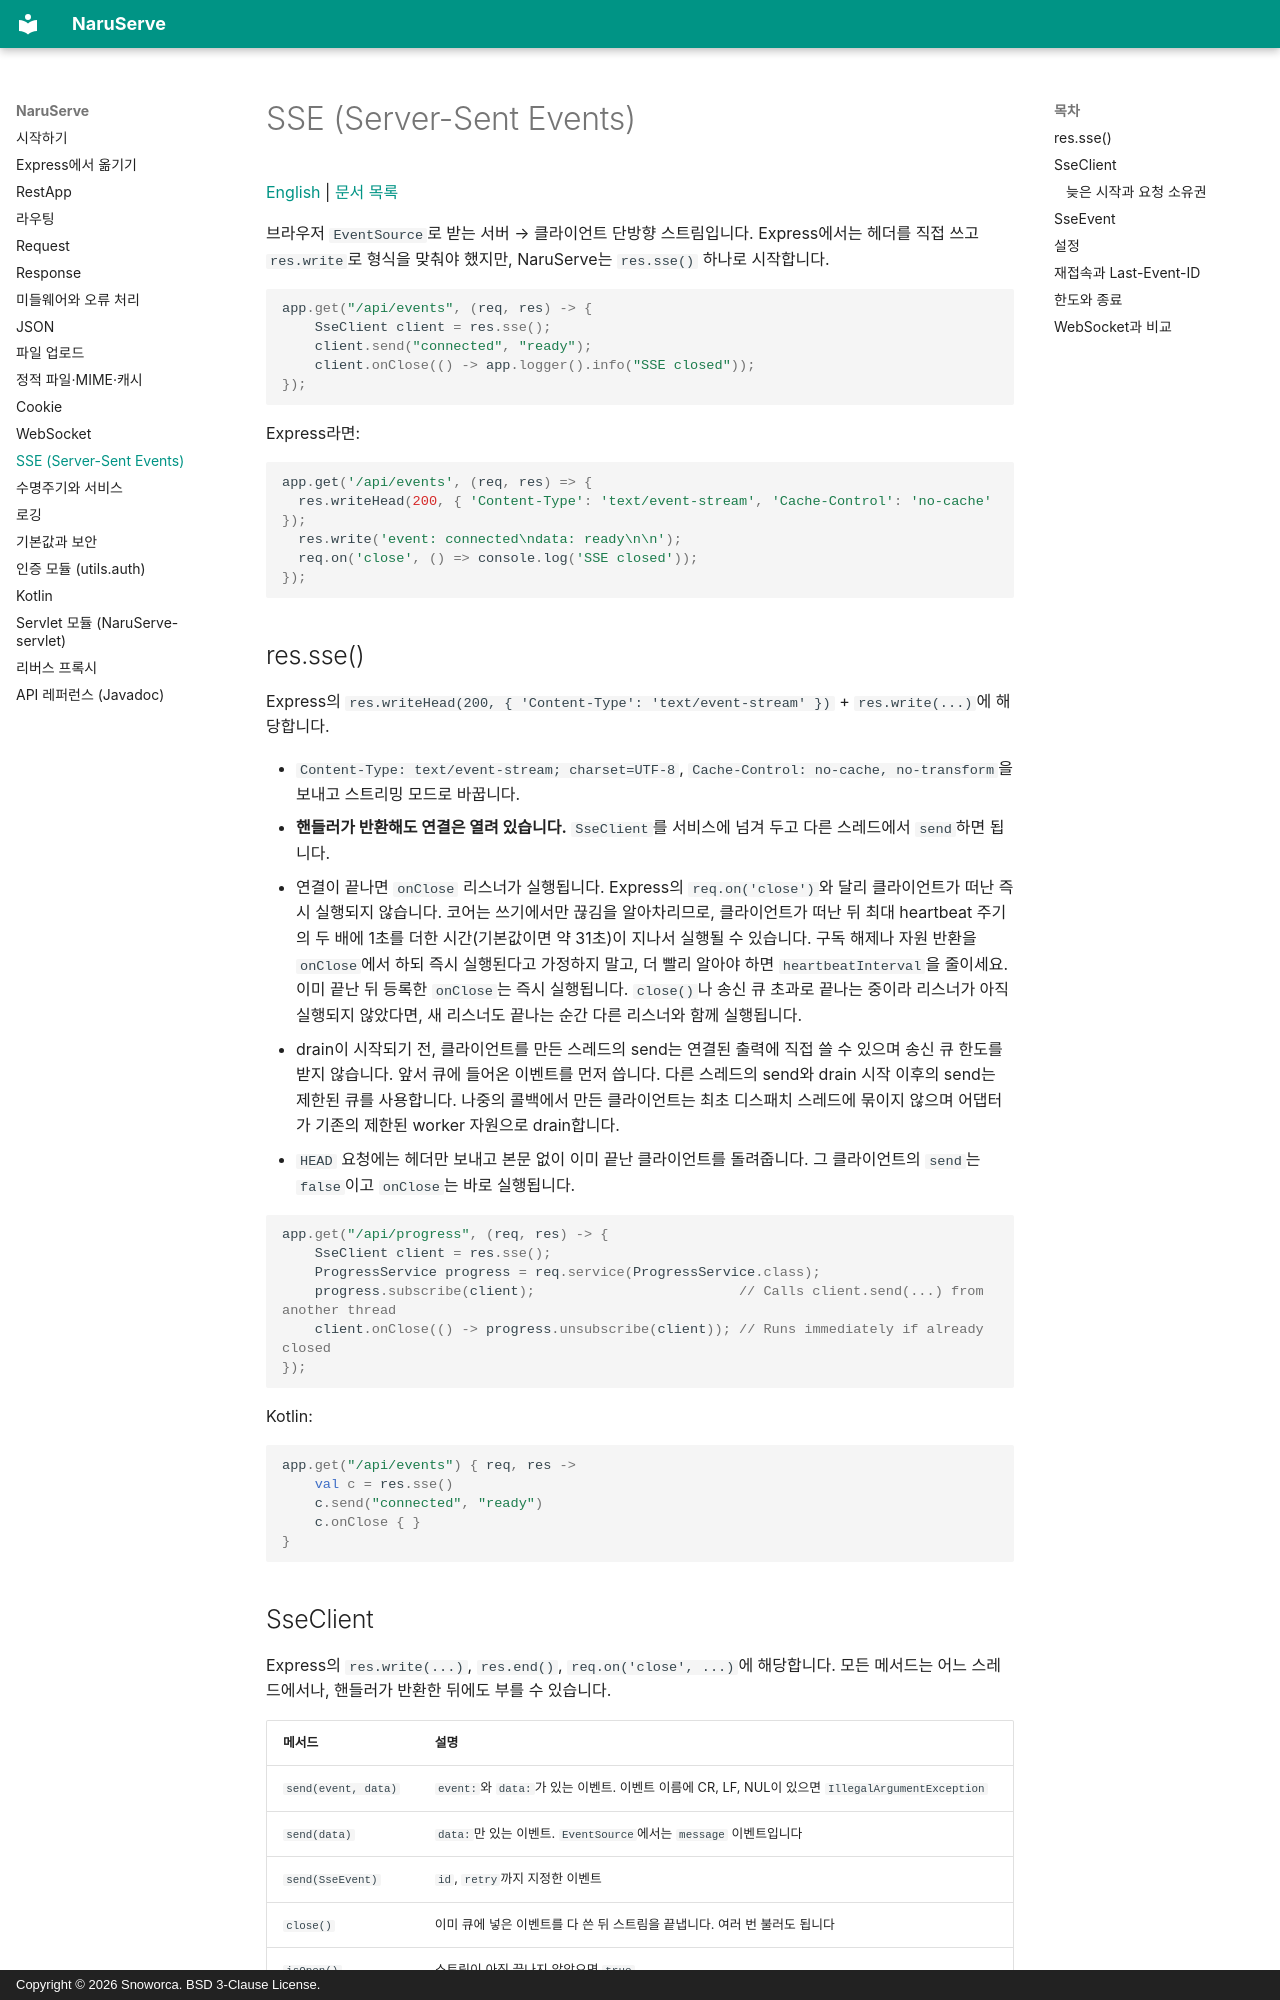

repository: Snoworca/NaruServe · page: sse/index.html · generator: mkdocs · copyright: Copyright © 2026 Snoworca. BSD 3-Clause License.

# SSE (Server-Sent Events)

[English](en/sse.md) | [문서 목록](README.md)

브라우저 `EventSource`로 받는 서버 → 클라이언트 단방향 스트림입니다. Express에서는 헤더를 직접 쓰고 `res.write`로 형식을 맞춰야 했지만, NaruServe는 `res.sse()` 하나로 시작합니다.

```java
app.get("/api/events", (req, res) -> {
    SseClient client = res.sse();
    client.send("connected", "ready");
    client.onClose(() -> app.logger().info("SSE closed"));
});
```

Express라면:

```javascript
app.get('/api/events', (req, res) => {
  res.writeHead(200, { 'Content-Type': 'text/event-stream', 'Cache-Control': 'no-cache' });
  res.write('event: connected\ndata: ready\n\n');
  req.on('close', () => console.log('SSE closed'));
});
```

## res.sse()

Express의 `res.writeHead(200, { 'Content-Type': 'text/event-stream' })` + `res.write(...)`에 해당합니다.

- `Content-Type: text/event-stream; charset=UTF-8`, `Cache-Control: no-cache, no-transform`을 보내고 스트리밍 모드로 바꿉니다.
- **핸들러가 반환해도 연결은 열려 있습니다.** `SseClient`를 서비스에 넘겨 두고 다른 스레드에서 `send`하면 됩니다.
- 연결이 끝나면 `onClose` 리스너가 실행됩니다. Express의 `req.on('close')`와 달리 클라이언트가 떠난 즉시 실행되지 않습니다. 코어는 쓰기에서만 끊김을 알아차리므로, 클라이언트가 떠난 뒤 최대 heartbeat 주기의 두 배에 1초를 더한 시간(기본값이면 약 31초)이 지나서 실행될 수 있습니다. 구독 해제나 자원 반환을 `onClose`에서 하되 즉시 실행된다고 가정하지 말고, 더 빨리 알아야 하면 `heartbeatInterval`을 줄이세요. 이미 끝난 뒤 등록한 `onClose`는 즉시 실행됩니다. `close()`나 송신 큐 초과로 끝나는 중이라 리스너가 아직 실행되지 않았다면, 새 리스너도 끝나는 순간 다른 리스너와 함께 실행됩니다.
- drain이 시작되기 전, 클라이언트를 만든 스레드의 send는 연결된 출력에 직접 쓸 수 있으며 송신 큐 한도를 받지 않습니다. 앞서 큐에 들어온 이벤트를 먼저 씁니다. 다른 스레드의 send와 drain 시작 이후의 send는 제한된 큐를 사용합니다. 나중의 콜백에서 만든 클라이언트는 최초 디스패치 스레드에 묶이지 않으며 어댑터가 기존의 제한된 worker 자원으로 drain합니다.
- `HEAD` 요청에는 헤더만 보내고 본문 없이 이미 끝난 클라이언트를 돌려줍니다. 그 클라이언트의 `send`는 `false`이고 `onClose`는 바로 실행됩니다.

```java
app.get("/api/progress", (req, res) -> {
    SseClient client = res.sse();
    ProgressService progress = req.service(ProgressService.class);
    progress.subscribe(client);                         // Calls client.send(...) from another thread
    client.onClose(() -> progress.unsubscribe(client)); // Runs immediately if already closed
});
```

Kotlin:

```kotlin
app.get("/api/events") { req, res ->
    val c = res.sse()
    c.send("connected", "ready")
    c.onClose { }
}
```
